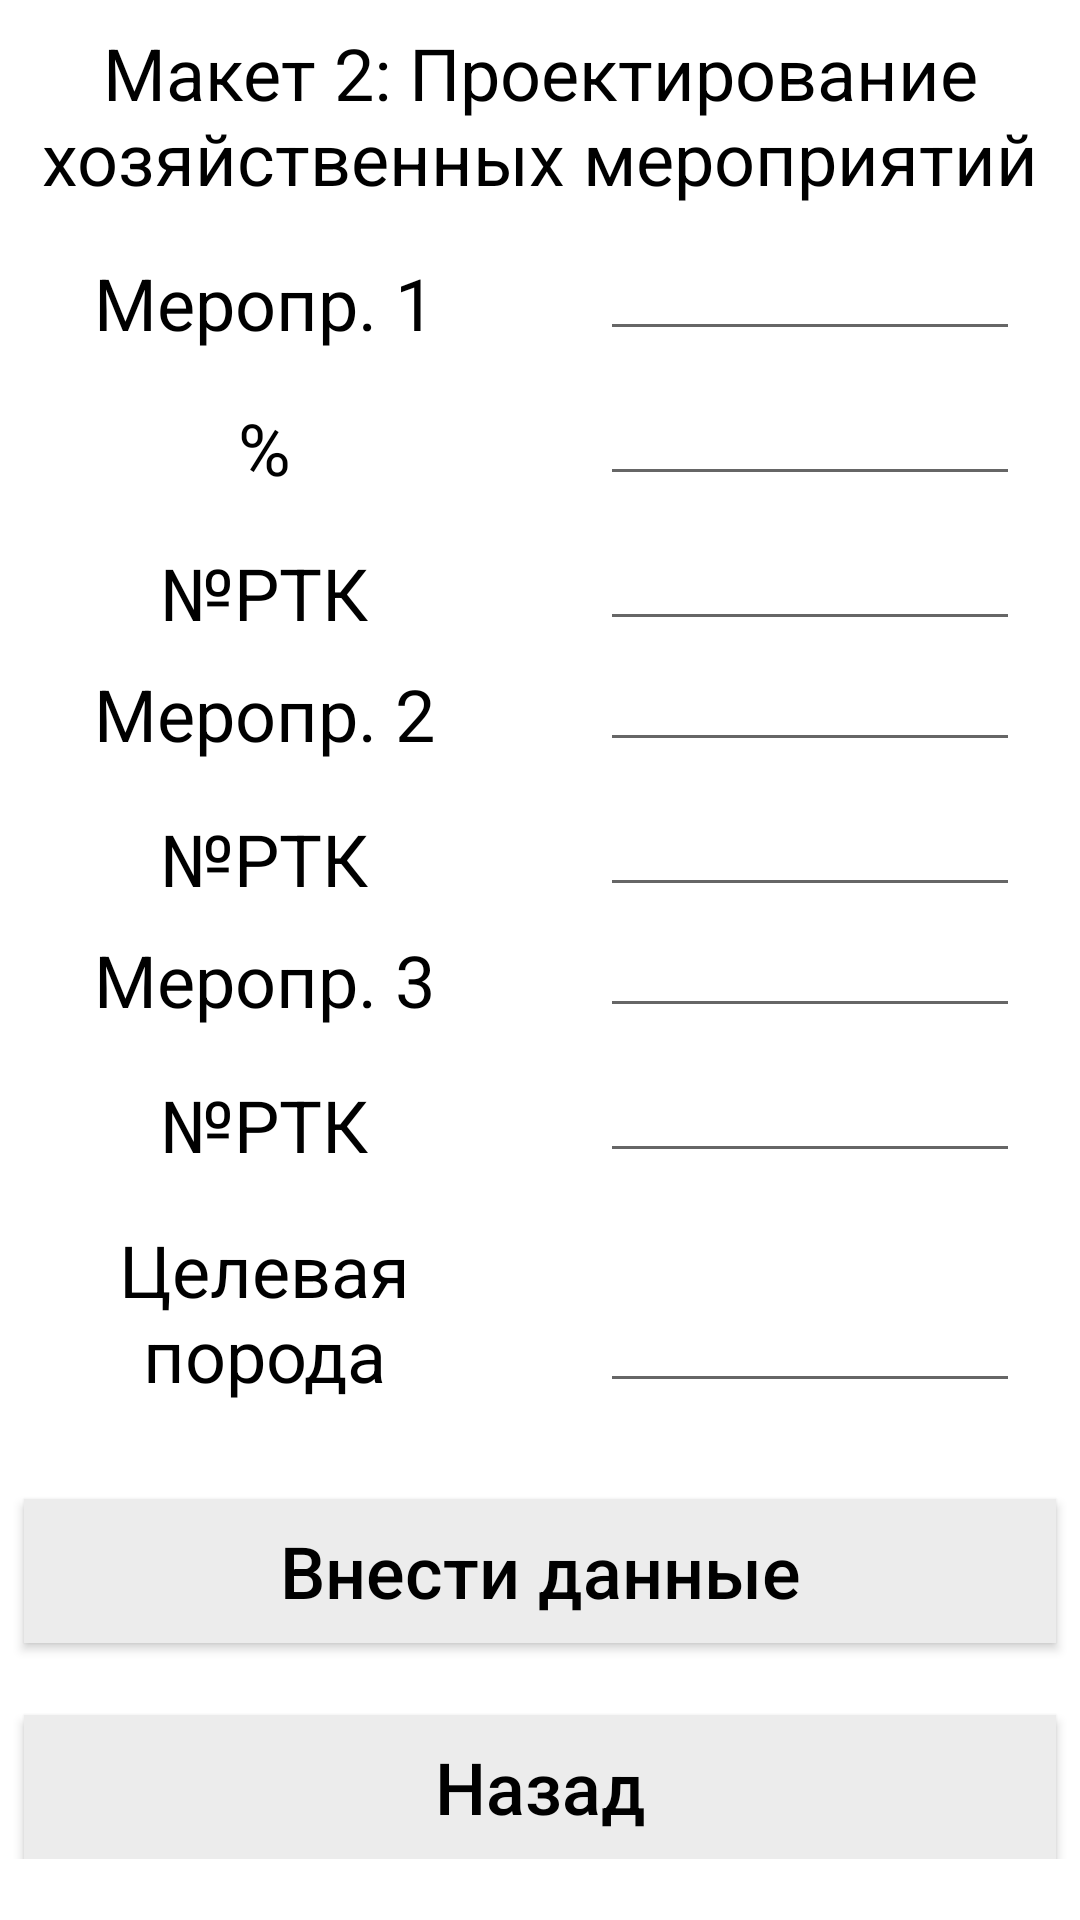

Here is an Android app screen rendered from its layout file. Give the layout XML and the strings, colors and styles it references.
<!-- AndroidManifest.xml: application theme Theme.Taxatio -->
<!-- res/layout/activity_maquette2.xml -->
<?xml version="1.0" encoding="utf-8"?>
<androidx.constraintlayout.widget.ConstraintLayout xmlns:android="http://schemas.android.com/apk/res/android"
    xmlns:app="http://schemas.android.com/apk/res-auto"
    xmlns:tools="http://schemas.android.com/tools"
    android:layout_width="match_parent"
    android:layout_height="match_parent"
    tools:context=".Maquette2">

    <ScrollView
        android:layout_width="match_parent"
        android:layout_height="match_parent"
        app:layout_constraintBottom_toBottomOf="parent"
        app:layout_constraintEnd_toEndOf="parent"
        app:layout_constraintStart_toStartOf="parent"
        app:layout_constraintTop_toTopOf="parent">

        <androidx.constraintlayout.widget.ConstraintLayout
            android:layout_width="match_parent"
            android:layout_height="wrap_content">

    <TextView
        android:id="@+id/maquetteNumber"
        android:layout_width="wrap_content"
        android:layout_height="wrap_content"
        android:layout_marginStart="8dp"
        android:layout_marginTop="8dp"
        android:layout_marginEnd="8dp"
        android:gravity="center"
        android:text="Макет 2: Проектирование хозяйственных мероприятий"
        android:textColor="@color/black"
        android:textSize="24sp"
        app:layout_constraintEnd_toEndOf="parent"
        app:layout_constraintStart_toStartOf="parent"
        app:layout_constraintTop_toTopOf="parent" />

    <TextView
        android:id="@+id/meropr1"
        android:layout_width="160dp"
        android:layout_height="wrap_content"
        android:layout_marginStart="8dp"
        android:layout_marginTop="16dp"
        android:text="Меропр. 1"
        android:textSize="24sp"
        android:textColor="@color/black"
        android:gravity="center"
        app:layout_constraintStart_toStartOf="parent"
        app:layout_constraintTop_toBottomOf="@id/maquetteNumber" />

    <EditText
        android:id="@+id/meropr1Edit"
        android:layout_width="140dp"
        android:layout_height="wrap_content"
        app:layout_constraintStart_toEndOf="@+id/meropr1"
        app:layout_constraintBottom_toBottomOf="@+id/meropr1"
        android:layout_marginStart="32dp"
        android:textSize="24sp"
        android:gravity="center"
        android:textColor="@color/black"
        />

    <TextView
        android:id="@+id/meropr1Percent"
        android:layout_width="160dp"
        android:layout_height="wrap_content"
        android:layout_marginStart="8dp"
        android:layout_marginTop="16dp"
        android:text="%"
        android:textSize="24sp"
        android:textColor="@color/black"
        android:gravity="center"
        app:layout_constraintStart_toStartOf="parent"
        app:layout_constraintTop_toBottomOf="@id/meropr1" />

    <EditText
        android:id="@+id/meropr1PercentEdit"
        android:layout_width="140dp"
        android:layout_height="wrap_content"
        app:layout_constraintStart_toEndOf="@+id/meropr1Percent"
        app:layout_constraintBottom_toBottomOf="@+id/meropr1Percent"
        android:layout_marginStart="32dp"
        android:textSize="24sp"
        android:gravity="center"
        android:textColor="@color/black"
        />

    <TextView
        android:id="@+id/meropr1RTKNum"
        android:layout_width="160dp"
        android:layout_height="wrap_content"
        android:layout_marginStart="8dp"
        android:layout_marginTop="16dp"
        android:text="№РТК"
        android:textSize="24sp"
        android:textColor="@color/black"
        android:gravity="center"
        app:layout_constraintStart_toStartOf="parent"
        app:layout_constraintTop_toBottomOf="@id/meropr1Percent" />

    <EditText
        android:id="@+id/meropr1RTKNumEdit"
        android:layout_width="140dp"
        android:layout_height="wrap_content"
        app:layout_constraintStart_toEndOf="@+id/meropr1RTKNum"
        app:layout_constraintBottom_toBottomOf="@+id/meropr1RTKNum"
        android:layout_marginStart="32dp"
        android:textSize="24sp"
        android:gravity="center"
        android:textColor="@color/black"
        />

    <TextView
        android:id="@+id/meropr2"
        android:layout_width="160dp"
        android:layout_height="wrap_content"
        android:layout_marginStart="8dp"
        android:layout_marginTop="8dp"
        android:text="Меропр. 2"
        android:textSize="24sp"
        android:textColor="@color/black"
        android:gravity="center"
        app:layout_constraintStart_toStartOf="parent"
        app:layout_constraintTop_toBottomOf="@id/meropr1RTKNum" />

    <EditText
        android:id="@+id/meropr2Edit"
        android:layout_width="140dp"
        android:layout_height="wrap_content"
        app:layout_constraintStart_toEndOf="@+id/meropr2"
        app:layout_constraintBottom_toBottomOf="@+id/meropr2"
        android:layout_marginStart="32dp"
        android:textSize="24sp"
        android:gravity="center"
        android:textColor="@color/black"
        />

    <TextView
        android:id="@+id/meropr2RTKNum"
        android:layout_width="160dp"
        android:layout_height="wrap_content"
        android:layout_marginStart="8dp"
        android:layout_marginTop="16dp"
        android:text="№РТК"
        android:textSize="24sp"
        android:textColor="@color/black"
        android:gravity="center"
        app:layout_constraintStart_toStartOf="parent"
        app:layout_constraintTop_toBottomOf="@id/meropr2" />

    <EditText
        android:id="@+id/meropr2RTKNumEdit"
        android:layout_width="140dp"
        android:layout_height="wrap_content"
        app:layout_constraintStart_toEndOf="@+id/meropr2RTKNum"
        app:layout_constraintBottom_toBottomOf="@+id/meropr2RTKNum"
        android:layout_marginStart="32dp"
        android:textSize="24sp"
        android:gravity="center"
        android:textColor="@color/black"
        />

    <TextView
        android:id="@+id/meropr3"
        android:layout_width="160dp"
        android:layout_height="wrap_content"
        android:layout_marginStart="8dp"
        android:layout_marginTop="8dp"
        android:text="Меропр. 3"
        android:textSize="24sp"
        android:textColor="@color/black"
        android:gravity="center"
        app:layout_constraintStart_toStartOf="parent"
        app:layout_constraintTop_toBottomOf="@id/meropr2RTKNum" />

    <EditText
        android:id="@+id/meropr3Edit"
        android:layout_width="140dp"
        android:layout_height="wrap_content"
        app:layout_constraintStart_toEndOf="@+id/meropr3"
        app:layout_constraintBottom_toBottomOf="@+id/meropr3"
        android:layout_marginStart="32dp"
        android:textSize="24sp"
        android:gravity="center"
        android:textColor="@color/black"
        />

    <TextView
        android:id="@+id/meropr3RTKNum"
        android:layout_width="160dp"
        android:layout_height="wrap_content"
        android:layout_marginStart="8dp"
        android:layout_marginTop="16dp"
        android:text="№РТК"
        android:textSize="24sp"
        android:textColor="@color/black"
        android:gravity="center"
        app:layout_constraintStart_toStartOf="parent"
        app:layout_constraintTop_toBottomOf="@id/meropr3" />

    <EditText
        android:id="@+id/meropr3RTKNumEdit"
        android:layout_width="140dp"
        android:layout_height="wrap_content"
        app:layout_constraintStart_toEndOf="@+id/meropr3RTKNum"
        app:layout_constraintBottom_toBottomOf="@+id/meropr3RTKNum"
        android:layout_marginStart="32dp"
        android:textSize="24sp"
        android:gravity="center"
        android:textColor="@color/black"
        />

    <TextView
        android:id="@+id/targetType"
        android:layout_width="160dp"
        android:layout_height="wrap_content"
        android:layout_marginStart="8dp"
        android:layout_marginTop="16dp"
        android:text="Целевая порода"
        android:textSize="24sp"
        android:textColor="@color/black"
        android:gravity="center"
        app:layout_constraintStart_toStartOf="parent"
        app:layout_constraintTop_toBottomOf="@id/meropr3RTKNum" />

    <EditText
        android:id="@+id/targetTypeEdit"
        android:layout_width="140dp"
        android:layout_height="wrap_content"
        app:layout_constraintStart_toEndOf="@+id/targetType"
        app:layout_constraintBottom_toBottomOf="@+id/targetType"
        android:layout_marginStart="32dp"
        android:textSize="24sp"
        android:gravity="center"
        android:textColor="@color/black"
        />

    <androidx.appcompat.widget.AppCompatButton
        android:id="@+id/sendButton"
        android:layout_width="match_parent"
        android:layout_height="wrap_content"
        android:layout_marginStart="8dp"
        android:layout_marginTop="32dp"
        android:layout_marginEnd="8dp"
        android:text="Внести данные"
        android:textSize="24sp"
        android:textStyle="normal"
        android:textColor="@color/black"
        android:background="#ECECEC"
        android:textAllCaps="false"
        app:layout_constraintEnd_toEndOf="parent"
        app:layout_constraintStart_toStartOf="parent"
        app:layout_constraintTop_toBottomOf="@+id/targetType" />

            <androidx.appcompat.widget.AppCompatButton
                android:id="@+id/retreatButton"
                android:layout_width="match_parent"
                android:layout_height="wrap_content"
                android:layout_marginStart="8dp"
                android:layout_marginTop="24dp"
                android:layout_marginEnd="8dp"
                android:text="Назад"
                android:textSize="24sp"
                android:textStyle="normal"
                android:textColor="@color/black"
                android:background="#ECECEC"
                android:textAllCaps="false"
                app:layout_constraintEnd_toEndOf="parent"
                app:layout_constraintStart_toStartOf="parent"
                app:layout_constraintTop_toBottomOf="@+id/sendButton" />

        </androidx.constraintlayout.widget.ConstraintLayout>

    </ScrollView>

</androidx.constraintlayout.widget.ConstraintLayout>
<!-- resources referenced by this layout -->
<resources>
  <color name="black">#FF000000</color>
  <style name="Theme.Taxatio" parent="Theme.MaterialComponents.DayNight.DarkActionBar">
          
          <item name="colorPrimary">@color/purple_500</item>
          <item name="colorPrimaryVariant">@color/purple_700</item>
          <item name="colorOnPrimary">@color/white</item>
          
          <item name="colorSecondary">@color/teal_200</item>
          <item name="colorSecondaryVariant">@color/teal_700</item>
          <item name="colorOnSecondary">@color/black</item>
          
          <item name="android:statusBarColor" tools:targetApi="l">?attr/colorPrimaryVariant</item>
          
      </style>
  <color name="purple_500">#FF6200EE</color>
  <color name="purple_700">#FF3700B3</color>
  <color name="white">#FFFFFFFF</color>
  <color name="teal_200">#FF03DAC5</color>
  <color name="teal_700">#FF018786</color>
</resources>
